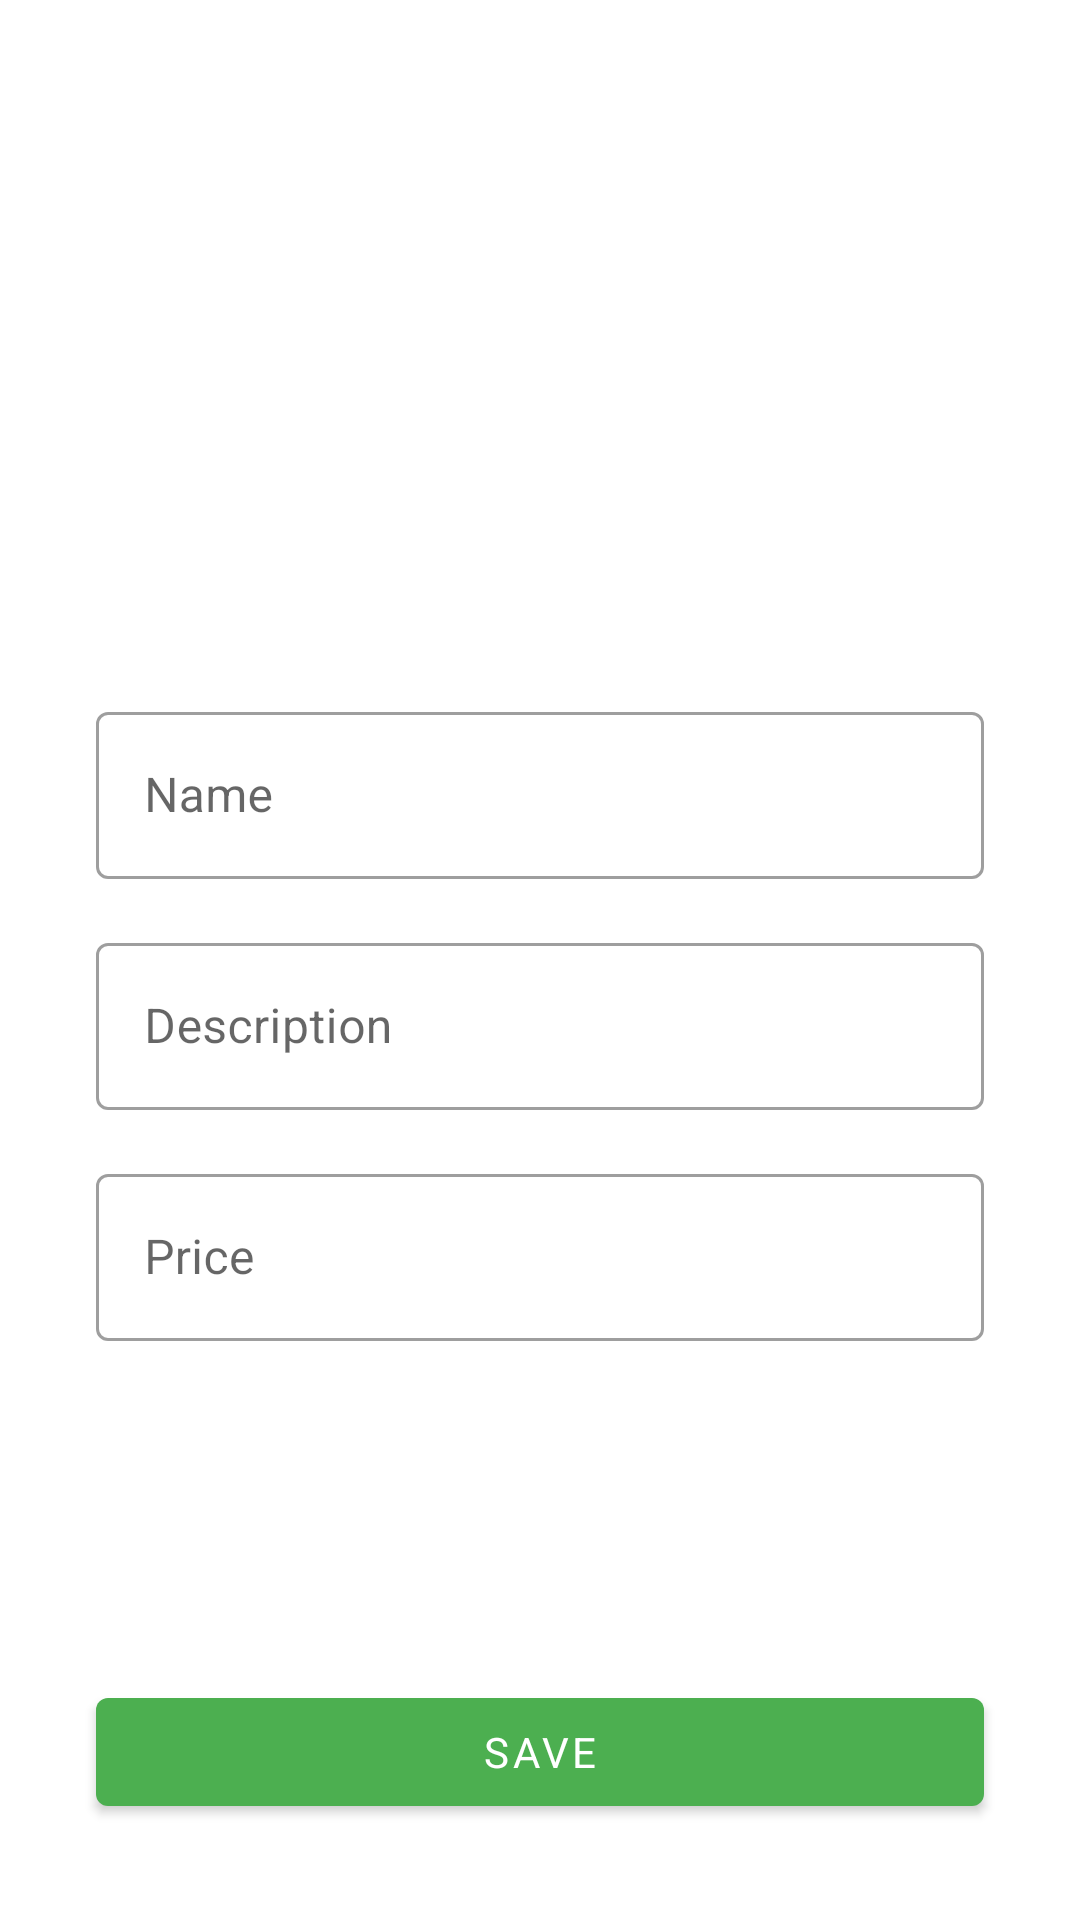

Here is an Android app screen rendered from its layout file. Give the layout XML and the strings, colors and styles it references.
<!-- AndroidManifest.xml: application theme Theme.Orgs -->
<!-- res/layout/activity_product_form.xml -->
<?xml version="1.0" encoding="utf-8"?>
<ScrollView xmlns:android="http://schemas.android.com/apk/res/android"
    xmlns:app="http://schemas.android.com/apk/res-auto"
    xmlns:tools="http://schemas.android.com/tools"
    android:layout_width="match_parent"
    android:layout_height="match_parent"
    android:fillViewport="true">

    <androidx.constraintlayout.widget.ConstraintLayout
        android:layout_width="match_parent"
        android:layout_height="wrap_content"
        android:padding="16dp"
        tools:context=".ui.activity.ProductFormActivity">

        <ImageView
            android:id="@+id/activity_form_product_image"
            android:layout_width="0dp"
            android:layout_height="200dp"
            android:contentDescription="select an image for your product"
            android:scaleType="centerCrop"
            android:src="@drawable/imagem_padrao"
            app:layout_constraintEnd_toEndOf="parent"
            app:layout_constraintStart_toStartOf="parent"
            app:layout_constraintTop_toTopOf="parent" />

        <com.google.android.material.textfield.TextInputLayout
            android:id="@+id/textInputLayout1"
            style="@style/Widget.MaterialComponents.TextInputLayout.OutlinedBox"
            android:layout_width="0dp"
            android:layout_height="wrap_content"
            android:layout_margin="16dp"
            app:layout_constraintEnd_toEndOf="parent"
            app:layout_constraintStart_toStartOf="parent"
            app:layout_constraintTop_toBottomOf="@+id/activity_form_product_image">

            <com.google.android.material.textfield.TextInputEditText
                android:id="@+id/editProductName"
                android:layout_width="match_parent"
                android:layout_height="wrap_content"
                android:hint="Name"
                android:inputType="text" />
        </com.google.android.material.textfield.TextInputLayout>

        <com.google.android.material.textfield.TextInputLayout
            android:id="@+id/textInputLayout2"
            style="@style/Widget.MaterialComponents.TextInputLayout.OutlinedBox"
            android:layout_width="0dp"
            android:layout_height="wrap_content"
            android:layout_margin="16dp"
            app:layout_constraintEnd_toEndOf="parent"
            app:layout_constraintStart_toStartOf="parent"
            app:layout_constraintTop_toBottomOf="@+id/textInputLayout1">

            <com.google.android.material.textfield.TextInputEditText
                android:id="@+id/editProductDescription"
                android:layout_width="match_parent"
                android:layout_height="wrap_content"
                android:hint="Description"
                android:inputType="text" />
        </com.google.android.material.textfield.TextInputLayout>

        <com.google.android.material.textfield.TextInputLayout
            android:id="@+id/textInputLayout3"
            style="@style/Widget.MaterialComponents.TextInputLayout.OutlinedBox"
            android:layout_width="0dp"
            android:layout_height="wrap_content"
            android:layout_margin="16dp"
            app:layout_constraintEnd_toEndOf="parent"
            app:layout_constraintStart_toStartOf="parent"
            app:layout_constraintTop_toBottomOf="@+id/textInputLayout2">

            <com.google.android.material.textfield.TextInputEditText
                android:id="@+id/editProductPrice"
                android:layout_width="match_parent"
                android:layout_height="wrap_content"
                android:hint="Price"
                android:inputType="numberDecimal" />
        </com.google.android.material.textfield.TextInputLayout>

        <Button
            android:id="@+id/formButtonSave"
            android:layout_width="0dp"
            android:layout_height="wrap_content"
            android:layout_margin="16dp"
            android:text="@string/save"
            app:layout_constraintBottom_toBottomOf="parent"
            app:layout_constraintEnd_toEndOf="parent"
            app:layout_constraintStart_toStartOf="parent"
            app:layout_constraintTop_toBottomOf="@id/textInputLayout3"
            app:layout_constraintVertical_bias="1"
            />

    </androidx.constraintlayout.widget.ConstraintLayout>
</ScrollView>
<!-- resources referenced by this layout -->
<resources>
  <string name="save">Save</string>
  <style name="Theme.Orgs" parent="Theme.MaterialComponents.DayNight.DarkActionBar">
          
          <item name="colorPrimary">@color/colorPrimary</item>
          <item name="colorPrimaryVariant">@color/colorPrimaryVariant</item>
          <item name="colorOnPrimary">@color/colorOnPrimary</item>
          
          <item name="colorSecondary">@color/colorSecondary</item>
          <item name="colorSecondaryVariant">@color/colorSecondaryVariant</item>
          <item name="colorOnSecondary">@color/colorOnSecondary</item>
          
          <item name="android:statusBarColor">?attr/colorPrimaryVariant</item>
          
  
          <item name="fontFamily">@font/montserrat</item>
      </style>
  <color name="colorPrimary">#4CAF50</color>
  <color name="colorPrimaryVariant">#00701A</color>
  <color name="colorOnPrimary">#FFFFFF</color>
  <color name="colorSecondary">#43A047</color>
  <color name="colorSecondaryVariant">#76D275</color>
  <color name="colorOnSecondary">#FFFFFF</color>
</resources>
